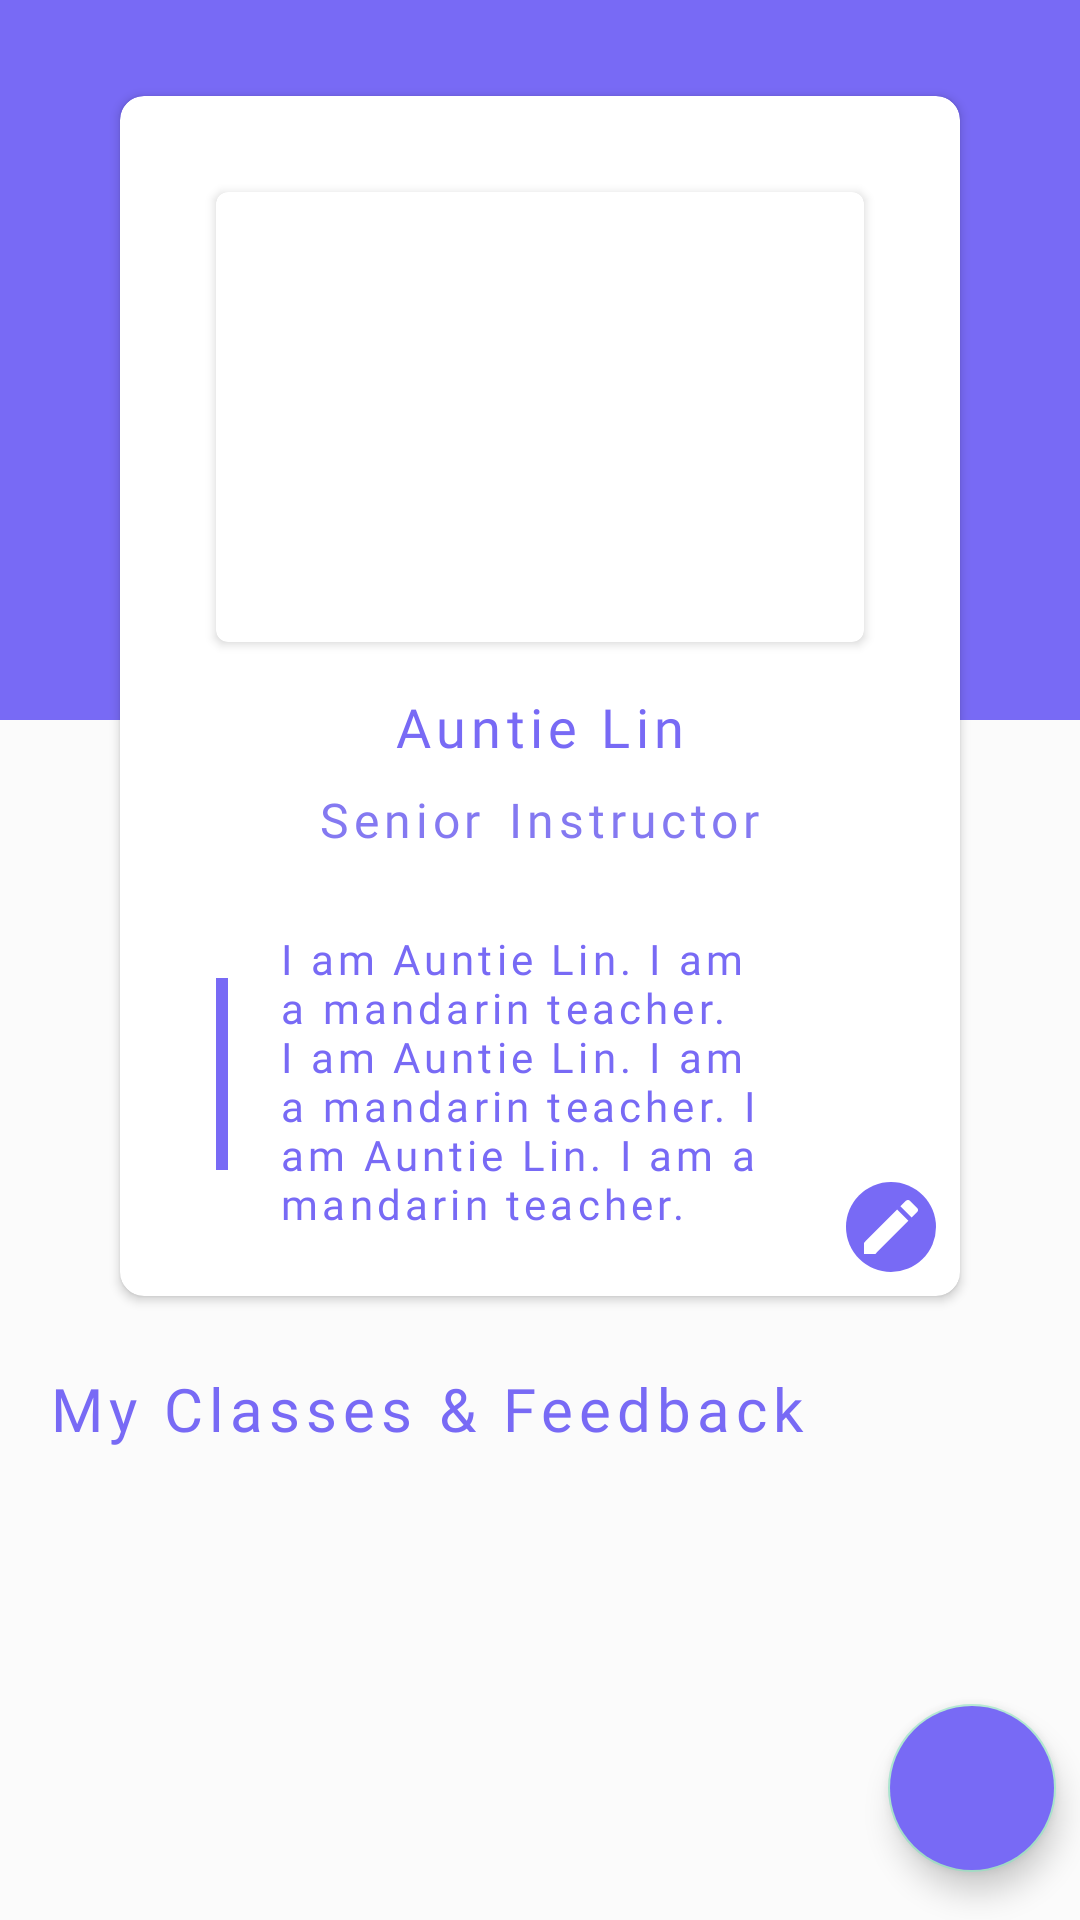

Produce the Android XML layout that renders to this screen, including the resource entries it uses.
<!-- AndroidManifest.xml: application theme Theme.MandarinLearning -->
<!-- res/layout/fragment_profile.xml -->
<?xml version="1.0" encoding="utf-8"?>
<layout xmlns:android="http://schemas.android.com/apk/res/android"
    xmlns:app="http://schemas.android.com/apk/res-auto"
    xmlns:tools="http://schemas.android.com/tools">

    <data>

    </data>

    <androidx.constraintlayout.widget.ConstraintLayout
        android:layout_width="match_parent"
        android:layout_height="match_parent"
        android:background="@drawable/two_tones_background"
        tools:context=".main.profile.ProfileFragment">

        <androidx.cardview.widget.CardView
            android:id="@+id/cardView4"
            android:layout_width="280dp"
            android:layout_height="400dp"
            android:layout_marginTop="32dp"
            android:background="@color/white"
            android:elevation="16dp"
            app:cardCornerRadius="8dp"
            app:layout_constraintEnd_toEndOf="parent"
            app:layout_constraintStart_toStartOf="parent"
            app:layout_constraintTop_toTopOf="parent">

            <androidx.constraintlayout.widget.ConstraintLayout
                android:layout_width="match_parent"
                android:layout_height="match_parent">

                <androidx.cardview.widget.CardView
                    android:id="@+id/cardView_cover"
                    android:layout_width="0dp"
                    android:layout_height="150dp"
                    android:layout_marginStart="32dp"
                    android:layout_marginTop="32dp"
                    android:layout_marginEnd="32dp"
                    android:background="@color/sand_gray"
                    android:elevation="20dp"
                    app:cardCornerRadius="4dp"
                    app:layout_constraintEnd_toEndOf="parent"
                    app:layout_constraintStart_toStartOf="parent"
                    app:layout_constraintTop_toTopOf="parent">

                    <ImageView
                        android:id="@+id/course_cover"
                        android:layout_width="match_parent"
                        android:layout_height="match_parent"
                        android:scaleType="centerInside"
                        app:srcCompat="@drawable/ic_student" />

                </androidx.cardview.widget.CardView>

                <TextView
                    android:id="@+id/textview_name"
                    android:layout_width="wrap_content"
                    android:layout_height="wrap_content"
                    android:layout_marginTop="16dp"
                    android:fontFamily="@font/cabin_bold"
                    android:letterSpacing="0.1"
                    android:text="Auntie Lin"
                    android:textColor="@color/purple_dark"
                    android:textSize="18dp"
                    app:layout_constraintEnd_toEndOf="parent"
                    app:layout_constraintStart_toStartOf="parent"
                    app:layout_constraintTop_toBottomOf="@+id/cardView_cover" />

                <TextView
                    android:id="@+id/textview_level"
                    android:layout_width="wrap_content"
                    android:layout_height="wrap_content"
                    android:layout_marginTop="8dp"
                    android:fontFamily="@font/cabin_medium"
                    android:letterSpacing="0.1"
                    android:text="Senior"
                    android:textColor="@color/purple_mid"
                    android:textSize="16dp"
                    app:layout_constraintEnd_toStartOf="@+id/textview_identity"
                    app:layout_constraintHorizontal_bias="0.5"
                    app:layout_constraintHorizontal_chainStyle="packed"
                    app:layout_constraintStart_toStartOf="parent"
                    app:layout_constraintTop_toBottomOf="@+id/textview_name" />

                <TextView
                    android:id="@+id/textview_identity"
                    android:layout_width="wrap_content"
                    android:layout_height="wrap_content"
                    android:layout_marginStart="8dp"
                    android:layout_marginTop="8dp"
                    android:fontFamily="@font/cabin_medium"
                    android:gravity="center"
                    android:letterSpacing="0.1"
                    android:text="Instructor"
                    android:textColor="@color/purple_mid"
                    android:textSize="16dp"
                    app:layout_constraintEnd_toEndOf="parent"
                    app:layout_constraintHorizontal_bias="0.5"
                    app:layout_constraintStart_toEndOf="@+id/textview_level"
                    app:layout_constraintTop_toBottomOf="@+id/textview_name" />

                <TextView
                    android:id="@+id/text_profile_description"
                    android:layout_width="188dp"
                    android:layout_height="wrap_content"
                    android:layout_marginStart="16dp"
                    android:fontFamily="@font/cabin"
                    android:gravity="left"
                    android:letterSpacing="0.1"
                    android:text="I am Auntie Lin. I am a mandarin teacher. I am Auntie Lin. I am a mandarin teacher. I am Auntie Lin. I am a mandarin teacher."
                    android:textColor="@color/purple_dark"
                    android:textSize="14dp"
                    app:layout_constraintBottom_toBottomOf="@+id/view_detail_color_separation"
                    app:layout_constraintEnd_toEndOf="@+id/cardView_cover"
                    app:layout_constraintHorizontal_bias="0.125"
                    app:layout_constraintStart_toEndOf="@+id/view_detail_color_separation"
                    app:layout_constraintTop_toTopOf="@+id/view_detail_color_separation"
                    app:layout_constraintVertical_bias="0.441" />

                <View
                    android:id="@+id/view_detail_color_separation"
                    style="@style/DetailSeparation"
                    android:layout_marginTop="32dp"
                    android:layout_marginBottom="32dp"
                    android:backgroundTint="@color/purple_dark"
                    app:layout_constraintBottom_toBottomOf="parent"
                    app:layout_constraintStart_toStartOf="@+id/cardView_cover"
                    app:layout_constraintTop_toBottomOf="@+id/textview_level" />

                <ImageButton
                    android:id="@+id/button_edit"
                    android:layout_width="30dp"
                    android:layout_height="30dp"
                    android:layout_marginEnd="8dp"
                    android:layout_marginBottom="8dp"
                    android:background="@drawable/button_background"
                    android:scaleType="centerInside"
                    android:src="@drawable/ic_baseline_edit_24"
                    android:tint="@color/white"
                    app:layout_constraintBottom_toBottomOf="parent"
                    app:layout_constraintEnd_toEndOf="parent" />

            </androidx.constraintlayout.widget.ConstraintLayout>
        </androidx.cardview.widget.CardView>

        <com.google.android.material.floatingactionbutton.FloatingActionButton
            android:id="@+id/fab_create_new"
            android:layout_width="wrap_content"
            android:layout_height="wrap_content"
            android:layout_marginEnd="8dp"
            android:layout_marginBottom="16dp"
            android:backgroundTint="@color/purple_dark"
            android:clickable="true"
            android:scaleType="centerCrop"
            app:layout_constraintBottom_toBottomOf="parent"
            app:layout_constraintEnd_toEndOf="parent"
            app:srcCompat="@drawable/ic_new" />

        <TextView
            android:id="@+id/textview_classes"
            android:layout_width="wrap_content"
            android:layout_height="wrap_content"
            android:layout_marginStart="16dp"
            android:layout_marginTop="24dp"
            android:fontFamily="@font/cabin_bold"
            android:letterSpacing="0.1"
            android:text="My Classes &amp; Feedback"
            android:textColor="@color/purple_dark"
            android:textSize="20dp"
            app:layout_constraintStart_toStartOf="parent"
            app:layout_constraintTop_toBottomOf="@+id/cardView4" />

        <androidx.recyclerview.widget.RecyclerView
            android:id="@+id/recyclerviewContinueCourse"
            android:layout_width="match_parent"
            android:layout_height="0dp"
            android:layout_marginTop="16dp"
            android:orientation="vertical"
            app:layoutManager="androidx.recyclerview.widget.LinearLayoutManager"
            app:layout_constraintBottom_toBottomOf="parent"
            app:layout_constraintEnd_toEndOf="parent"
            app:layout_constraintStart_toStartOf="parent"
            app:layout_constraintTop_toBottomOf="@+id/textview_classes"
            app:layout_constraintVertical_bias="0.074"
            tools:listitem="@layout/item_profile_my_classes" />

    </androidx.constraintlayout.widget.ConstraintLayout>
</layout>
<!-- res/layout/item_profile_my_classes.xml (included above) -->
<?xml version="1.0" encoding="utf-8"?>
<layout xmlns:android="http://schemas.android.com/apk/res/android"
    xmlns:app="http://schemas.android.com/apk/res-auto"
    xmlns:tools="http://schemas.android.com/tools">

    <data>

        <variable
            name="continuingCourse"
            type="com.taiyilin.mandarinlearning.data.Course" />

    </data>

    
    <androidx.cardview.widget.CardView
        android:id="@+id/base_cardView"
        android:layout_width="match_parent"
        android:layout_height="wrap_content"
        app:cardMaxElevation="10dp"
        android:layout_marginStart="16dp"
        android:layout_marginEnd="16dp"
        android:layout_marginBottom="8dp"
        android:elevation="20dp"
        app:cardCornerRadius="8dp">

        
        <androidx.constraintlayout.widget.ConstraintLayout
            android:id="@+id/fixed_layout"
            android:layout_width="match_parent"
            android:layout_height="wrap_content"
            android:background="@color/purple_light2"
            app:layout_constraintEnd_toEndOf="parent"
            app:layout_constraintHorizontal_bias="0.0"
            app:layout_constraintStart_toStartOf="parent"
            app:layout_constraintTop_toTopOf="parent">


            <androidx.cardview.widget.CardView
                android:id="@+id/cardView_cover"
                android:layout_width="wrap_content"
                android:layout_height="wrap_content"
                android:layout_margin="16dp"
                app:cardCornerRadius="4dp"
                android:elevation="10dp"
                app:layout_constraintBottom_toBottomOf="parent"
                app:layout_constraintStart_toStartOf="parent"
                app:layout_constraintTop_toTopOf="parent">

                <ImageView
                    android:id="@+id/course_cover"
                    android:layout_width="90dp"
                    android:layout_height="90dp"
                    android:background="@drawable/gradation"
                    android:backgroundTint="@color/sand_gray"
                    android:src="@drawable/ic_calligraphy"
                    android:scaleType="centerCrop"
                    app:layout_constraintBottom_toBottomOf="parent"
                    app:layout_constraintStart_toStartOf="parent"
                    app:layout_constraintTop_toTopOf="parent" />
            </androidx.cardview.widget.CardView>


            <TextView
                android:id="@+id/course_title"
                android:layout_width="0dp"
                android:layout_height="wrap_content"
                android:layout_marginStart="8dp"
                android:layout_marginTop="16dp"
                android:layout_marginEnd="16dp"
                android:fontFamily="@font/cabin"
                android:letterSpacing="0.1"
                android:text="@{continuingCourse.name}"
                android:textAppearance="@style/TextAppearance.AppCompat.Title"
                android:textColor="@color/white"
                android:textSize="16dp"
                app:layout_constraintEnd_toEndOf="parent"
                app:layout_constraintStart_toEndOf="@+id/cardView_cover"
                app:layout_constraintTop_toTopOf="parent" />

            <TextView
                android:id="@+id/course_level"
                android:layout_width="wrap_content"
                android:layout_height="wrap_content"
                android:layout_marginStart="8dp"
                android:layout_marginTop="8dp"
                android:fontFamily="@font/cabin"
                android:text="@{continuingCourse.level}"
                android:textAppearance="@style/TextAppearance.AppCompat.Title"
                android:textColor="@color/white"
                android:textSize="12dp"
                android:letterSpacing="0.1"
                app:layout_constraintStart_toEndOf="@+id/cardView_cover"
                app:layout_constraintTop_toBottomOf="@+id/course_title"
                tools:text="Basic" />


        </androidx.constraintlayout.widget.ConstraintLayout>

    </androidx.cardview.widget.CardView>

</layout>
<!-- resources referenced by this layout -->
<resources>
  <color name="purple_dark">#786af5</color>
  <color name="purple_light2">#F0EEFF</color>
  <color name="purple_mid">#8479f1</color>
  <color name="sand_gray">#efefef</color>
  
      //version 03
  <color name="white">#FFFFFFFF</color>
  <!-- drawable button_background (drawable-v24) -->
  <?xml version="1.0" encoding="utf-8"?>
  <shape xmlns:android="http://schemas.android.com/apk/res/android">
  
      <solid android:color="@color/purple_dark"/>
      <corners android:radius="100dp"/>
  </shape>
  <!-- drawable gradation (drawable) -->
  <?xml version="1.0" encoding="utf-8"?>
  <shape xmlns:android="http://schemas.android.com/apk/res/android"
      android:shape="rectangle">
      <gradient
          android:angle="135"
          android:endColor="#eeeeee"
          android:startColor="#cccccc" />
  </shape>
  <!-- drawable ic_baseline_edit_24 (drawable) -->
  <vector android:height="24dp" android:tint="#B5592B"
      android:viewportHeight="24" android:viewportWidth="24"
      android:width="24dp" xmlns:android="http://schemas.android.com/apk/res/android">
      <path android:fillColor="@android:color/white" android:pathData="M3,17.25V21h3.75L17.81,9.94l-3.75,-3.75L3,17.25zM20.71,7.04c0.39,-0.39 0.39,-1.02 0,-1.41l-2.34,-2.34c-0.39,-0.39 -1.02,-0.39 -1.41,0l-1.83,1.83 3.75,3.75 1.83,-1.83z"/>
  </vector>
  <!-- drawable ic_calligraphy: png bitmap (drawable-v24, 24047 bytes) -->
  <!-- drawable two_tones_background (drawable) -->
  <?xml version="1.0" encoding="utf-8"?>
  <layer-list xmlns:android="http://schemas.android.com/apk/res/android">
  
      <item>
          <layer-list>
              <item>
                  <shape android:shape="rectangle"/>
              </item>
              <item
                  android:bottom="0dp"
                  android:left="0dp"
                  android:right="0dp"
                  android:top="0dp">
                  <shape android:shape="rectangle">
                      <solid android:color="@color/gray_light" />
                  </shape>
              </item>
          </layer-list>
          <shape android:shape="rectangle" />
      </item>
  
      <item
          android:height="240dp"
          android:bottom="0dp"
          android:left="0dp"
          android:right="0dp"
          android:top="0dp">
          <shape android:shape="rectangle">
              <solid android:color="@color/purple_dark" />
          </shape>
      </item>
  
  </layer-list>
  <style name="DetailSeparation">
          <item name="android:layout_width">4dp</item>
          <item name="android:layout_height">64dp</item>
          <item name="android:background">@color/purple_dark</item>
      </style>
  <style name="Theme.MandarinLearning" parent="Theme.MaterialComponents.DayNight.NoActionBar">
          
          <item name="colorPrimary">@color/purple_dark</item> //nav menu switch color
          <item name="colorPrimaryVariant">@color/purple_dark</item>
  
          <item name="colorOnPrimary">@color/white</item>
          
          <item name="colorSecondary">@color/mint_green</item>
  
          <item name="colorSecondaryVariant">@color/teal_700</item>
          <item name="colorOnSecondary">@color/teal</item>
          
          <item name="android:statusBarColor" tools:targetApi="l">?attr/colorPrimaryVariant</item>
          
  
      </style>
  <color name="gray_light">#fbfbfb</color>
  <color name="mint_green">#ace6cf</color>
  <color name="teal_700">#FF018786</color>
  <color name="teal">#00fff7</color>
</resources>
